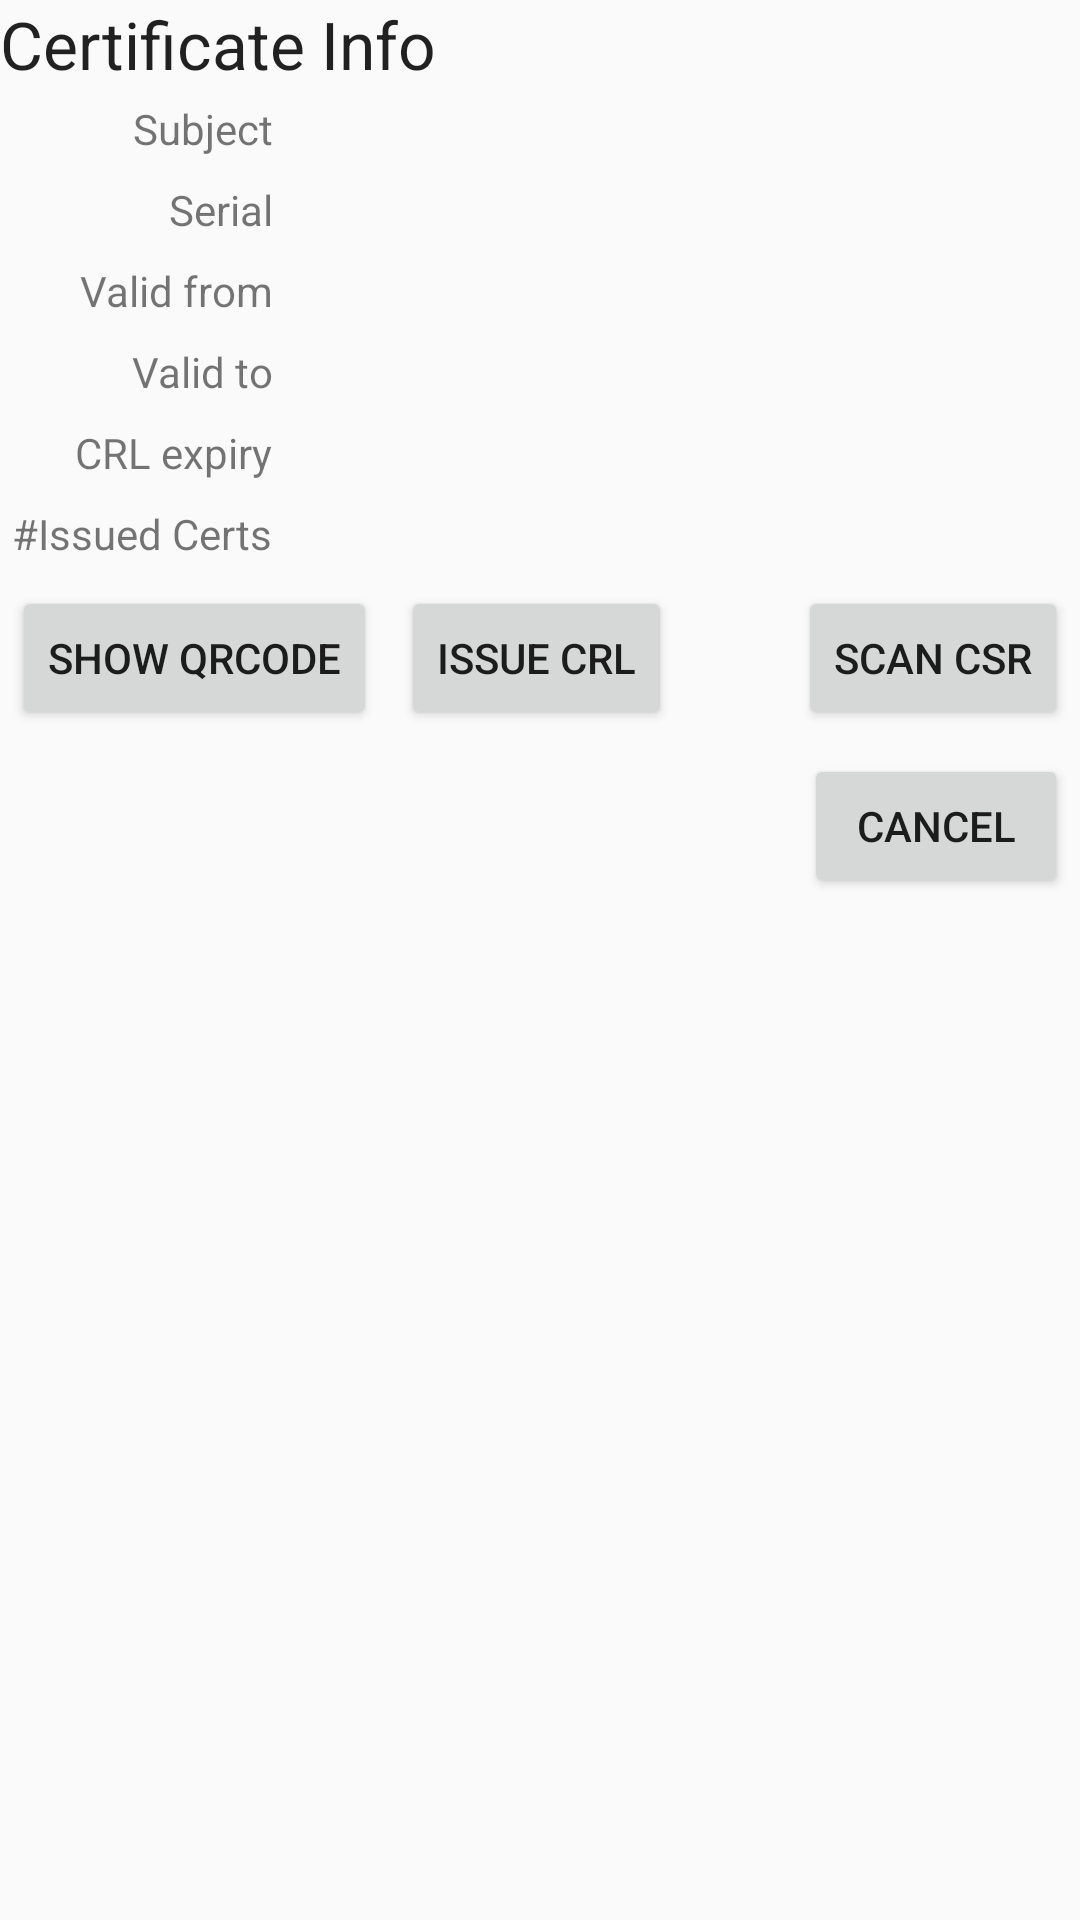

Layout XML and referenced resources for this Android screen:
<!-- AndroidManifest.xml: application theme AppTheme -->
<!-- res/layout/certificate_info_fragment.xml -->
<?xml version="1.0" encoding="utf-8"?>
<GridLayout xmlns:android="http://schemas.android.com/apk/res/android"     xmlns:tools="http://schemas.android.com/tools"
    android:layout_width="match_parent"
    android:layout_height="match_parent"
    android:orientation="vertical"
    tools:context=".NewCAFragment_1">

    <TextView
        android:layout_width="match_parent"
        android:layout_height="wrap_content"
        android:text="Certificate Info"
        android:textAppearance="@style/TextAppearance.AppCompat.Large" />

    <GridLayout

        android:layout_width="match_parent"
        android:layout_height="wrap_content"

        android:alignmentMode="alignBounds"
        android:columnCount="2"
        android:columnOrderPreserved="false"

        android:useDefaultMargins="true">

        <TextView
            android:layout_height="wrap_content"
            android:layout_row="0"
            android:layout_column="0"
            android:layout_gravity="end"
            android:text="Subject" />

        <TextView
            android:id="@+id/txtCertInfoX500Subject"
            android:layout_height="wrap_content"
            android:layout_row="0"
            android:layout_column="1"
            android:layout_gravity="start|top"
            android:text="" />


        <TextView
            android:layout_height="wrap_content"
            android:layout_row="1"
            android:layout_column="0"
            android:layout_gravity="end"
            android:text="Serial" />

        <TextView
            android:id="@+id/txtCertInfoSerial"
            android:layout_height="wrap_content"
            android:layout_row="1"
            android:layout_column="1"
            android:layout_gravity="start|top"
            android:text="" />

        <TextView
            android:layout_height="wrap_content"
            android:layout_row="2"
            android:layout_column="0"
            android:layout_gravity="end"
            android:text="Valid from" />

        <TextView
            android:id="@+id/txtCertInfoValidFrom"
            android:layout_height="wrap_content"
            android:layout_row="2"
            android:layout_column="1"
            android:layout_gravity="start|top"
            android:inputType="date"
            android:text="" />

        <TextView
            android:layout_height="wrap_content"
            android:layout_row="3"
            android:layout_column="0"
            android:layout_gravity="end"
            android:text="Valid to" />

        <TextView
            android:id="@+id/txtCertInfoValidTo"
            android:layout_height="wrap_content"
            android:layout_row="3"
            android:layout_column="1"
            android:layout_gravity="start|top"
            android:inputType="date"
            android:text="" />

        <TextView
            android:layout_height="wrap_content"
            android:layout_row="4"
            android:layout_column="0"
            android:layout_gravity="end"
            android:text="CRL expiry" />

        <TextView
            android:id="@+id/txtCertInfoCrlExpiry"
            android:layout_height="wrap_content"
            android:layout_row="4"
            android:layout_column="1"
            android:layout_gravity="start|top"
            android:inputType="date"
            android:text="" />

        <TextView
            android:layout_height="wrap_content"
            android:layout_row="5"
            android:layout_column="0"
            android:layout_gravity="end"
            android:text="#Issued Certs" />

        <TextView
            android:id="@+id/txtCertInfoIssuedCerts"
            android:layout_height="wrap_content"
            android:layout_row="5"
            android:layout_column="1"
            android:layout_gravity="start|top"
            android:text="" />



        <Space
            android:layout_row="10"
            android:layout_columnSpan="2"
            android:layout_gravity="fill" />
    </GridLayout>


    <GridLayout

        android:layout_width="match_parent"
        android:layout_height="wrap_content"

        android:alignmentMode="alignBounds"
        android:columnCount="3"
        android:columnOrderPreserved="false"

        android:useDefaultMargins="true">

        <Button
            android:id="@+id/btnShowQR"
            android:layout_width="wrap_content"
            android:layout_height="wrap_content"
            android:layout_row="0"
            android:layout_column="0"
            android:layout_gravity="end"
            android:text="@string/showQR" />

        <Button
            android:id="@+id/btnIssueCRL"
            android:layout_width="wrap_content"
            android:layout_height="wrap_content"
            android:layout_row="0"
            android:layout_column="1"
            android:layout_gravity="end"
            android:text="@string/issueCRL" />

        <Button
            android:id="@+id/btnScanCSR"
            android:layout_width="wrap_content"
            android:layout_height="wrap_content"
            android:layout_row="0"
            android:layout_column="2"
            android:layout_gravity="end"
            android:text="@string/scanCSR" />

        <Button
            android:id="@+id/btnCancel"
            android:layout_width="wrap_content"
            android:layout_height="wrap_content"
            android:layout_row="1"
            android:layout_column="2"
            android:layout_gravity="end"
            android:text="@string/cancel" />
    </GridLayout>

</GridLayout>
<!-- resources referenced by this layout -->
<resources>
  <string name="cancel">Cancel</string>
  <string name="issueCRL">Issue CRL</string>
  <string name="scanCSR">Scan CSR</string>
  <string name="showQR">Show QRCode</string>
  <style name="AppTheme" parent="Theme.AppCompat.Light.DarkActionBar">
          
          <item name="colorPrimary">@color/colorPrimary</item>
          <item name="colorPrimaryDark">@color/colorPrimaryDark</item>
          <item name="colorAccent">@color/colorAccent</item>
      </style>
  <color name="colorPrimary">#008577</color>
  <color name="colorPrimaryDark">#00574B</color>
  <color name="colorAccent">#D81B60</color>
</resources>
